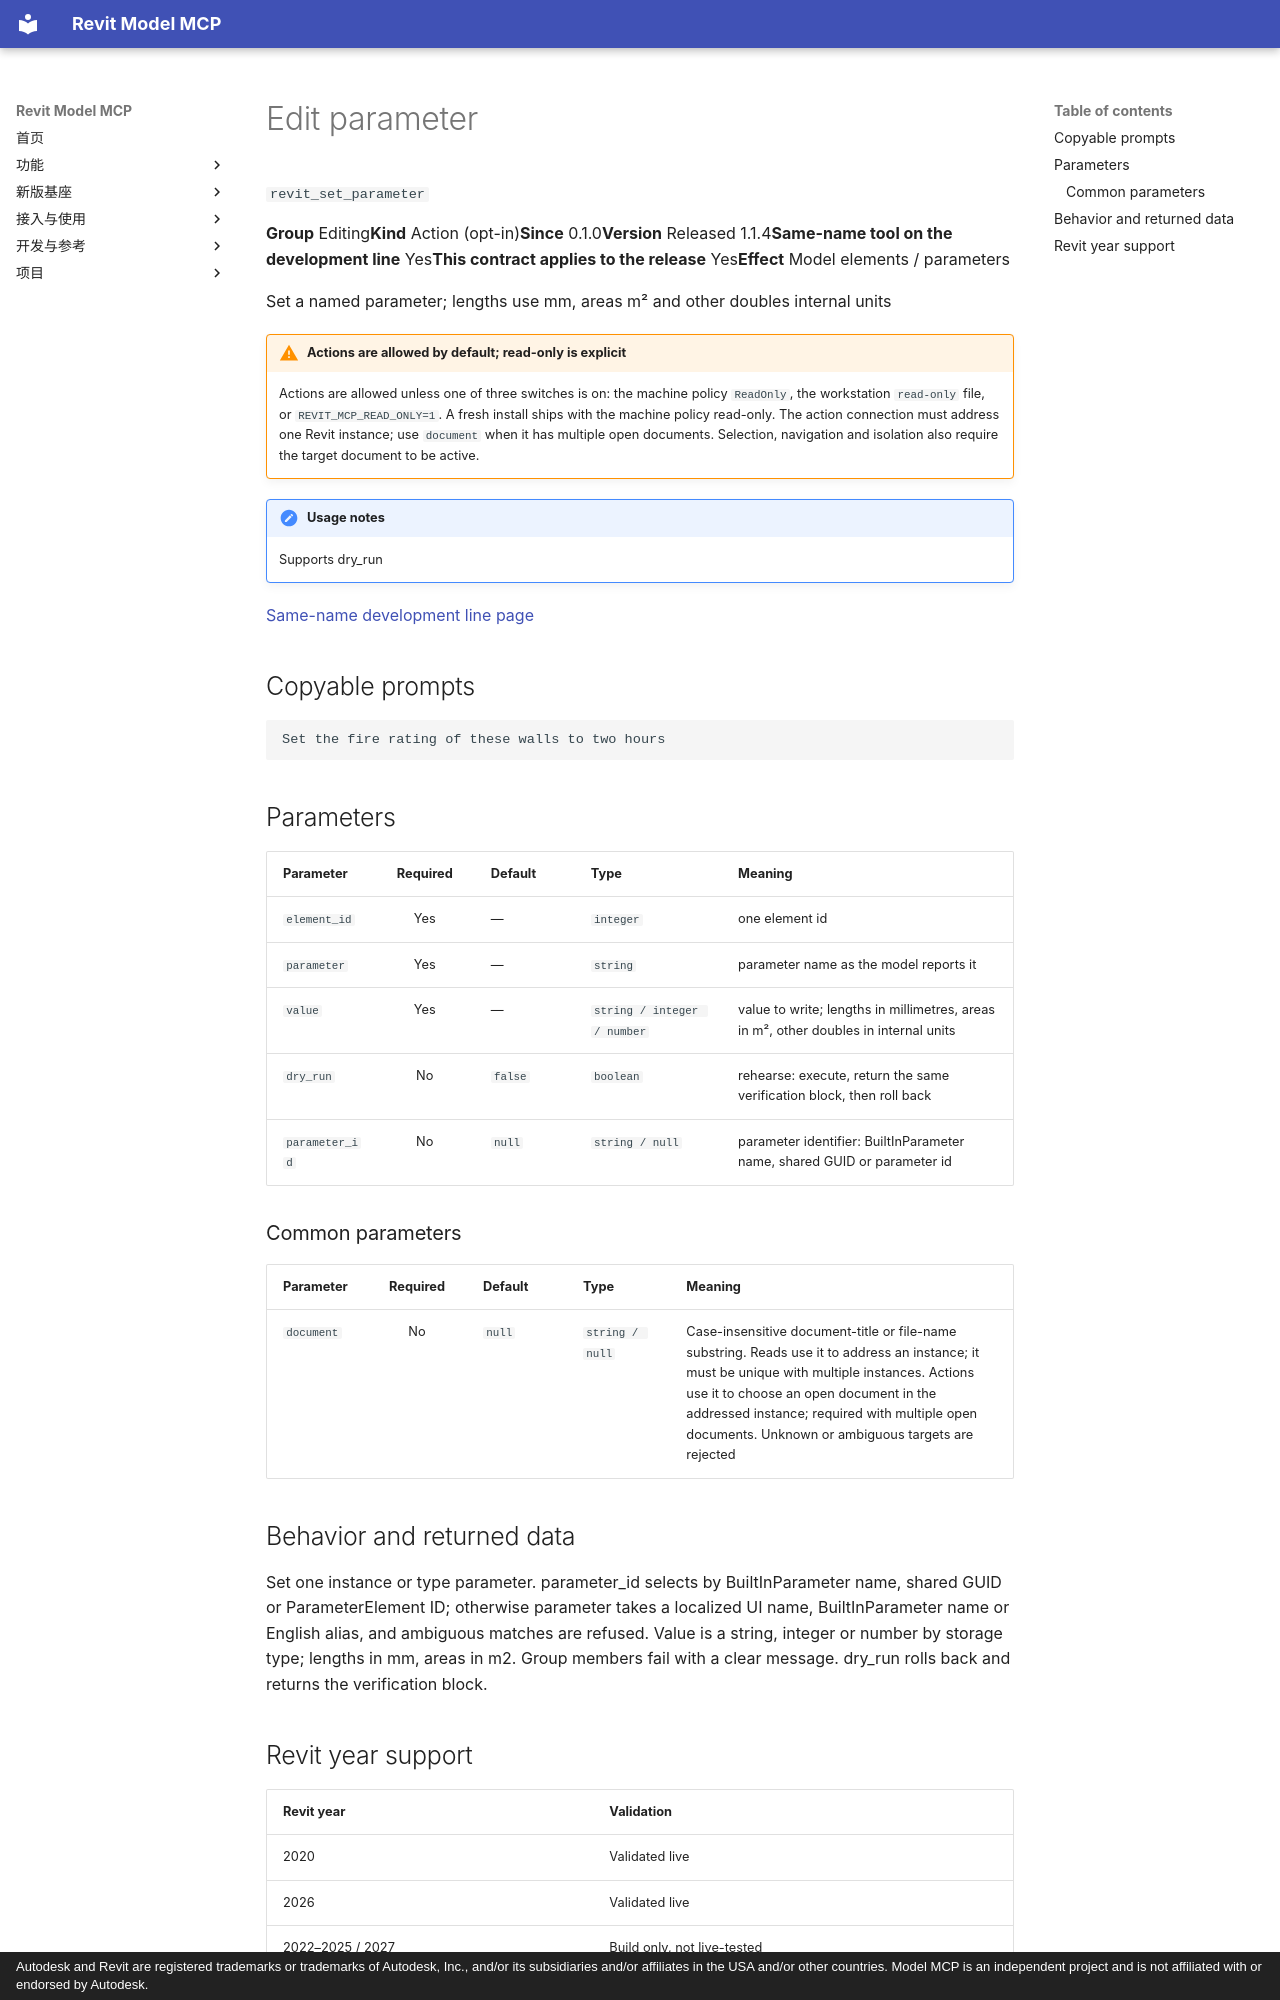

repository: vibe-bimer/smart-revit · page: features/revit_set_parameter.en/index.html · generator: mkdocs · copyright: Autodesk and Revit are registered trademarks or trademarks of Autodesk, Inc., and/or its subsidiaries and/or affiliates in the USA and/or other countries. Model MCP is an independent project and is not affiliated with or endorsed by Autodesk.

---
description: "Set a named parameter; lengths use mm, areas m² and other doubles internal units"
---

# Edit parameter

`revit_set_parameter`

<p class="facts"><span><b>Group</b> Editing</span><span><b>Kind</b> Action (opt-in)</span><span><b>Since</b> 0.1.0</span><span><b>Version</b> Released 1.1.4</span><span><b>Same-name tool on the development line</b> Yes</span><span><b>This contract applies to the release</b> Yes</span><span><b>Effect</b> Model elements / parameters</span></p>

Set a named parameter; lengths use mm, areas m² and other doubles internal units

!!! warning "Actions are allowed by default; read-only is explicit"
    Actions are allowed unless one of three switches is on: the machine policy `ReadOnly`, the workstation `read-only` file, or `REVIT_MCP_READ_ONLY=1`. A fresh install ships with the machine policy read-only. The action connection must address one Revit instance; use `document` when it has multiple open documents. Selection, navigation and isolation also require the target document to be active.

!!! note "Usage notes"
    Supports dry_run

[Same-name development line page](../platform/revit_set_parameter.md)

## Copyable prompts {#prompts}

```text
Set the fire rating of these walls to two hours
```

## Parameters {#parameters}

<div class="rmc-tablewrap" markdown="1">

| Parameter {scope=col} | Required {scope=col} | Default {scope=col} | Type {scope=col} | Meaning {scope=col} |
| --- | :--: | --- | --- | --- |
| `element_id` | Yes | — | `integer` | one element id |
| `parameter` | Yes | — | `string` | parameter name as the model reports it |
| `value` | Yes | — | `string / integer / number` | value to write; lengths in millimetres, areas in m², other doubles in internal units |
| `dry_run` | No | `false` | `boolean` | rehearse: execute, return the same verification block, then roll back |
| `parameter_id` | No | `null` | `string / null` | parameter identifier: BuiltInParameter name, shared GUID or parameter id |

</div>

### Common parameters {#common-parameters}

<div class="rmc-tablewrap" markdown="1">

| Parameter {scope=col} | Required {scope=col} | Default {scope=col} | Type {scope=col} | Meaning {scope=col} |
| --- | :--: | --- | --- | --- |
| `document` | No | `null` | `string / null` | Case-insensitive document-title or file-name substring. Reads use it to address an instance; it must be unique with multiple instances. Actions use it to choose an open document in the addressed instance; required with multiple open documents. Unknown or ambiguous targets are rejected |

</div>

## Behavior and returned data {#contract}

Set one instance or type parameter. parameter_id selects by BuiltInParameter name, shared GUID or ParameterElement ID; otherwise parameter takes a localized UI name, BuiltInParameter name or English alias, and ambiguous matches are refused. Value is a string, integer or number by storage type; lengths in mm, areas in m2. Group members fail with a clear message. dry_run rolls back and returns the verification block.
